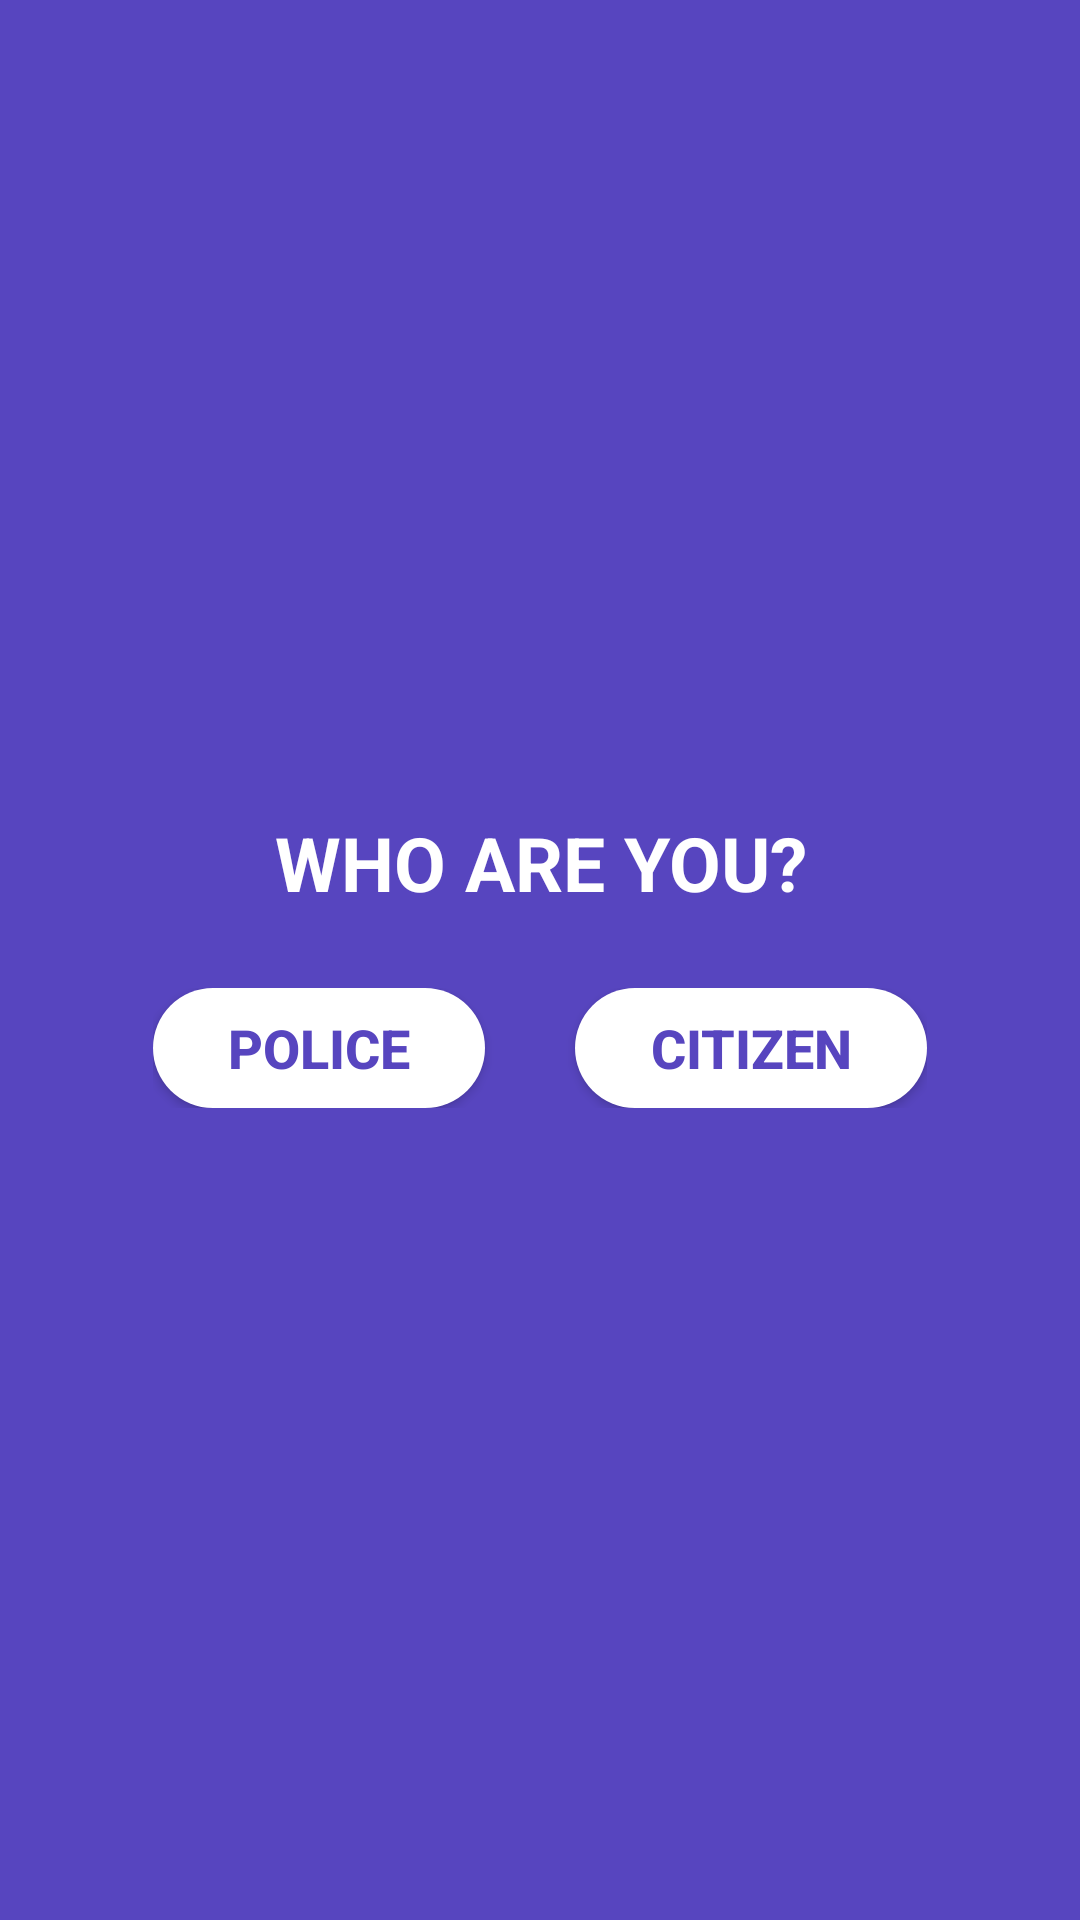

Produce the Android XML layout that renders to this screen, including the resource entries it uses.
<!-- AndroidManifest.xml: application theme AppTheme -->
<!-- res/layout/activity_selection.xml -->
<?xml version="1.0" encoding="utf-8"?>
<LinearLayout xmlns:android="http://schemas.android.com/apk/res/android"
    android:layout_width="match_parent"
    android:layout_height="match_parent"
    android:background="@color/colorPrimary"
    android:gravity="center"
    android:orientation="vertical">

    <TextView
        android:layout_width="wrap_content"
        android:layout_height="wrap_content"
        android:layout_marginBottom="25dp"
        android:gravity="center"
        android:text="Who are you?"
        android:textAllCaps="true"
        android:textColor="@android:color/white"
        android:textSize="25sp"
        android:textStyle="bold" />

    <LinearLayout
        android:layout_width="wrap_content"
        android:layout_height="wrap_content"
        android:gravity="center"
        android:orientation="horizontal">

        <Button
            android:id="@+id/btn_police"
            android:layout_width="wrap_content"
            android:layout_height="40dp"
            android:background="@drawable/button_white"
            android:gravity="center"
            android:paddingStart="25dp"
            android:paddingEnd="25dp"
            android:text="Police"
            android:textColor="@color/colorPrimary"
            android:textSize="18sp"
            android:textStyle="bold" />

        <View
            android:layout_width="30dp"
            android:layout_height="0dp" />

        <Button
            android:id="@+id/btn_citizen"
            android:layout_width="wrap_content"
            android:layout_height="40dp"
            android:background="@drawable/button_white"
            android:gravity="center"
            android:paddingStart="25dp"
            android:paddingEnd="25dp"
            android:text="Citizen"
            android:textColor="@color/colorPrimary"
            android:textSize="18sp"
            android:textStyle="bold" />

    </LinearLayout>

</LinearLayout>
<!-- resources referenced by this layout -->
<resources>
  <color name="colorPrimary">#5745BF</color>
  <!-- drawable button_white (drawable) -->
  <?xml version="1.0" encoding="utf-8"?>
  <shape xmlns:android="http://schemas.android.com/apk/res/android"
      android:shape="rectangle">
  
      <solid android:color="@android:color/white"/>
      <corners android:radius="20dp"/>
  
  </shape>
  <style name="AppTheme" parent="Theme.AppCompat.Light.DarkActionBar">
          
          <item name="colorPrimary">@color/colorPrimary</item>
          <item name="colorPrimaryDark">@color/colorPrimaryDark</item>
          <item name="colorAccent">@color/colorAccent</item>
  
          <item name="windowActionBar">false</item>
          <item name="windowNoTitle">true</item>
          <item name="android:windowFullscreen">true</item>
      </style>
  <color name="colorPrimaryDark">#3E26B1</color>
  <color name="colorAccent">#FFFFFF</color>
</resources>
